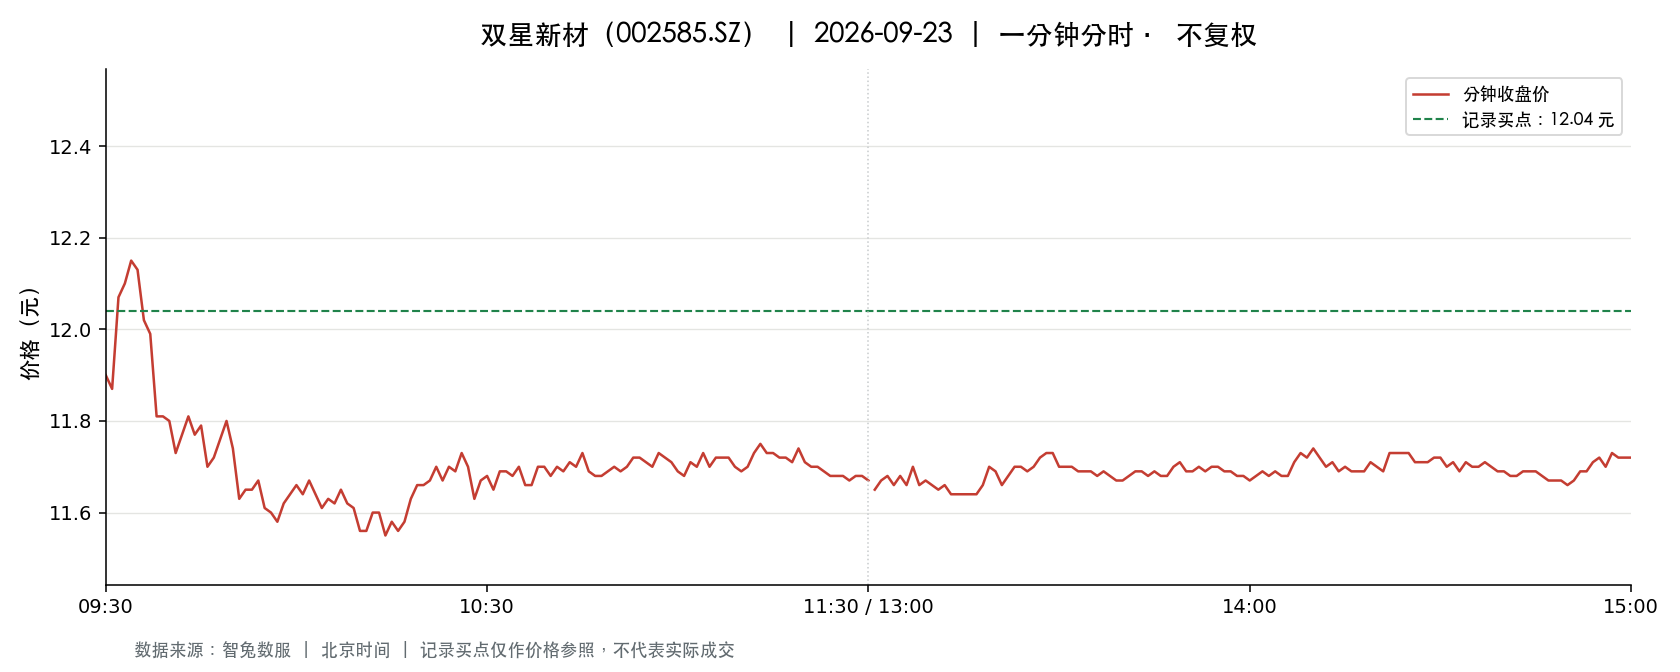

The file beside this chart, header and first rows:
t, o, h, l, c, v, a, pc, sf
2026-09-23 09:30:00, 11.9, 11.9, 11.9, 11.9, 25933, 30860269, 11.9, 0.0
2026-09-23 09:31:00, 11.89, 11.96, 11.7, 11.87, 55204, 65407898, 11.9, 0.0
2026-09-23 09:32:00, 11.83, 12.07, 11.79, 12.07, 37349, 44360623, 11.87, 0.0
2026-09-23 09:33:00, 12.09, 12.1, 11.98, 12.1, 44010, 52976426, 12.07, 0.0
2026-09-23 09:34:00, 12.1, 12.18, 12.01, 12.15, 50000, 60454377, 12.1, 0.0
2026-09-23 09:35:00, 12.15, 12.19, 12.12, 12.13, 68437, 83155855, 12.15, 0.0
2026-09-23 09:36:00, 12.11, 12.11, 12.01, 12.02, 29072, 35069073, 12.13, 0.0
2026-09-23 09:37:00, 12.02, 12.02, 11.91, 11.99, 32868, 39366787, 12.02, 0.0
2026-09-23 09:38:00, 11.98, 11.98, 11.81, 11.81, 24992, 29718695, 11.99, 0.0
2026-09-23 09:39:00, 11.82, 11.83, 11.74, 11.81, 23668, 27921892, 11.81, 0.0
2026-09-23 09:40:00, 11.79, 11.8, 11.74, 11.8, 15766, 18540281, 11.81, 0.0
2026-09-23 09:41:00, 11.8, 11.8, 11.73, 11.73, 16903, 19869775, 11.8, 0.0
2026-09-23 09:42:00, 11.75, 11.83, 11.75, 11.77, 11628, 13704778, 11.73, 0.0
2026-09-23 09:43:00, 11.77, 11.83, 11.77, 11.81, 7138, 8419081, 11.77, 0.0
2026-09-23 09:44:00, 11.81, 11.81, 11.77, 11.77, 11880, 14009070, 11.81, 0.0
2026-09-23 09:45:00, 11.76, 11.79, 11.73, 11.79, 11695, 13741969, 11.77, 0.0
2026-09-23 09:46:00, 11.79, 11.79, 11.69, 11.7, 20988, 24604243, 11.79, 0.0
2026-09-23 09:47:00, 11.7, 11.75, 11.68, 11.72, 11235, 13165772, 11.7, 0.0
2026-09-23 09:48:00, 11.72, 11.78, 11.72, 11.76, 8112, 9520849, 11.72, 0.0
2026-09-23 09:49:00, 11.78, 11.84, 11.78, 11.8, 12595, 14870549, 11.76, 0.0
2026-09-23 09:50:00, 11.8, 11.8, 11.74, 11.74, 7212, 8489264, 11.8, 0.0
2026-09-23 09:51:00, 11.73, 11.73, 11.63, 11.63, 15462, 18062839, 11.74, 0.0
2026-09-23 09:52:00, 11.63, 11.65, 11.61, 11.65, 13964, 16257162, 11.63, 0.0
2026-09-23 09:53:00, 11.65, 11.65, 11.62, 11.65, 12755, 14834370, 11.65, 0.0
2026-09-23 09:54:00, 11.66, 11.69, 11.65, 11.67, 6895, 8042047, 11.65, 0.0
2026-09-23 09:55:00, 11.67, 11.68, 11.6, 11.61, 14007, 16293047, 11.67, 0.0
2026-09-23 09:56:00, 11.61, 11.63, 11.6, 11.6, 16479, 19135219, 11.61, 0.0
2026-09-23 09:57:00, 11.59, 11.59, 11.52, 11.58, 21872, 25280627, 11.6, 0.0
2026-09-23 09:58:00, 11.59, 11.65, 11.59, 11.62, 7119, 8273911, 11.58, 0.0
2026-09-23 09:59:00, 11.63, 11.67, 11.62, 11.64, 5734, 6674006, 11.62, 0.0
2026-09-23 10:00:00, 11.64, 11.67, 11.64, 11.66, 4604, 5369089, 11.64, 0.0
2026-09-23 10:01:00, 11.66, 11.67, 11.63, 11.64, 7154, 8339437, 11.66, 0.0
2026-09-23 10:02:00, 11.64, 11.67, 11.63, 11.67, 5536, 6447146, 11.64, 0.0
2026-09-23 10:03:00, 11.67, 11.68, 11.64, 11.64, 4453, 5193069, 11.67, 0.0
2026-09-23 10:04:00, 11.64, 11.64, 11.61, 11.61, 5967, 6936137, 11.64, 0.0
2026-09-23 10:05:00, 11.61, 11.65, 11.61, 11.63, 5253, 6110543, 11.61, 0.0
2026-09-23 10:06:00, 11.62, 11.63, 11.6, 11.62, 10580, 12284590, 11.63, 0.0
2026-09-23 10:07:00, 11.61, 11.66, 11.61, 11.65, 4262, 4959510, 11.62, 0.0
2026-09-23 10:08:00, 11.63, 11.64, 11.62, 11.62, 2979, 3464791, 11.65, 0.0
2026-09-23 10:09:00, 11.62, 11.63, 11.6, 11.61, 4071, 4726708, 11.62, 0.0
2026-09-23 10:10:00, 11.6, 11.6, 11.55, 11.56, 7453, 8624730, 11.61, 0.0
2026-09-23 10:11:00, 11.57, 11.57, 11.55, 11.56, 8265, 9555713, 11.56, 0.0
2026-09-23 10:12:00, 11.56, 11.61, 11.56, 11.6, 5989, 6941305, 11.56, 0.0
2026-09-23 10:13:00, 11.6, 11.6, 11.59, 11.6, 3713, 4306598, 11.6, 0.0
2026-09-23 10:14:00, 11.58, 11.58, 11.55, 11.55, 5139, 5943929, 11.6, 0.0
2026-09-23 10:15:00, 11.55, 11.59, 11.55, 11.58, 4791, 5540002, 11.55, 0.0
2026-09-23 10:16:00, 11.58, 11.58, 11.56, 11.56, 5147, 5951720, 11.58, 0.0
2026-09-23 10:17:00, 11.57, 11.6, 11.56, 11.58, 5193, 6011177, 11.56, 0.0
2026-09-23 10:18:00, 11.58, 11.63, 11.57, 11.63, 5488, 6362265, 11.58, 0.0
2026-09-23 10:19:00, 11.63, 11.66, 11.61, 11.66, 3602, 4189554, 11.63, 0.0
2026-09-23 10:20:00, 11.65, 11.68, 11.64, 11.66, 4363, 5088320, 11.66, 0.0
2026-09-23 10:21:00, 11.67, 11.67, 11.65, 11.67, 4377, 5105523, 11.66, 0.0
2026-09-23 10:22:00, 11.67, 11.71, 11.67, 11.7, 6143, 7180886, 11.67, 0.0
2026-09-23 10:23:00, 11.69, 11.69, 11.67, 11.67, 4276, 4997160, 11.7, 0.0
2026-09-23 10:24:00, 11.67, 11.7, 11.67, 11.7, 3717, 4344786, 11.67, 0.0
2026-09-23 10:25:00, 11.7, 11.71, 11.68, 11.69, 3711, 4339106, 11.7, 0.0
2026-09-23 10:26:00, 11.69, 11.74, 11.69, 11.73, 5061, 5933399, 11.69, 0.0
2026-09-23 10:27:00, 11.73, 11.74, 11.7, 11.7, 5347, 6269030, 11.73, 0.0
2026-09-23 10:28:00, 11.7, 11.71, 11.63, 11.63, 4307, 5026246, 11.7, 0.0
2026-09-23 10:29:00, 11.66, 11.68, 11.66, 11.67, 1571, 1833083, 11.63, 0.0
... 181 more rows
